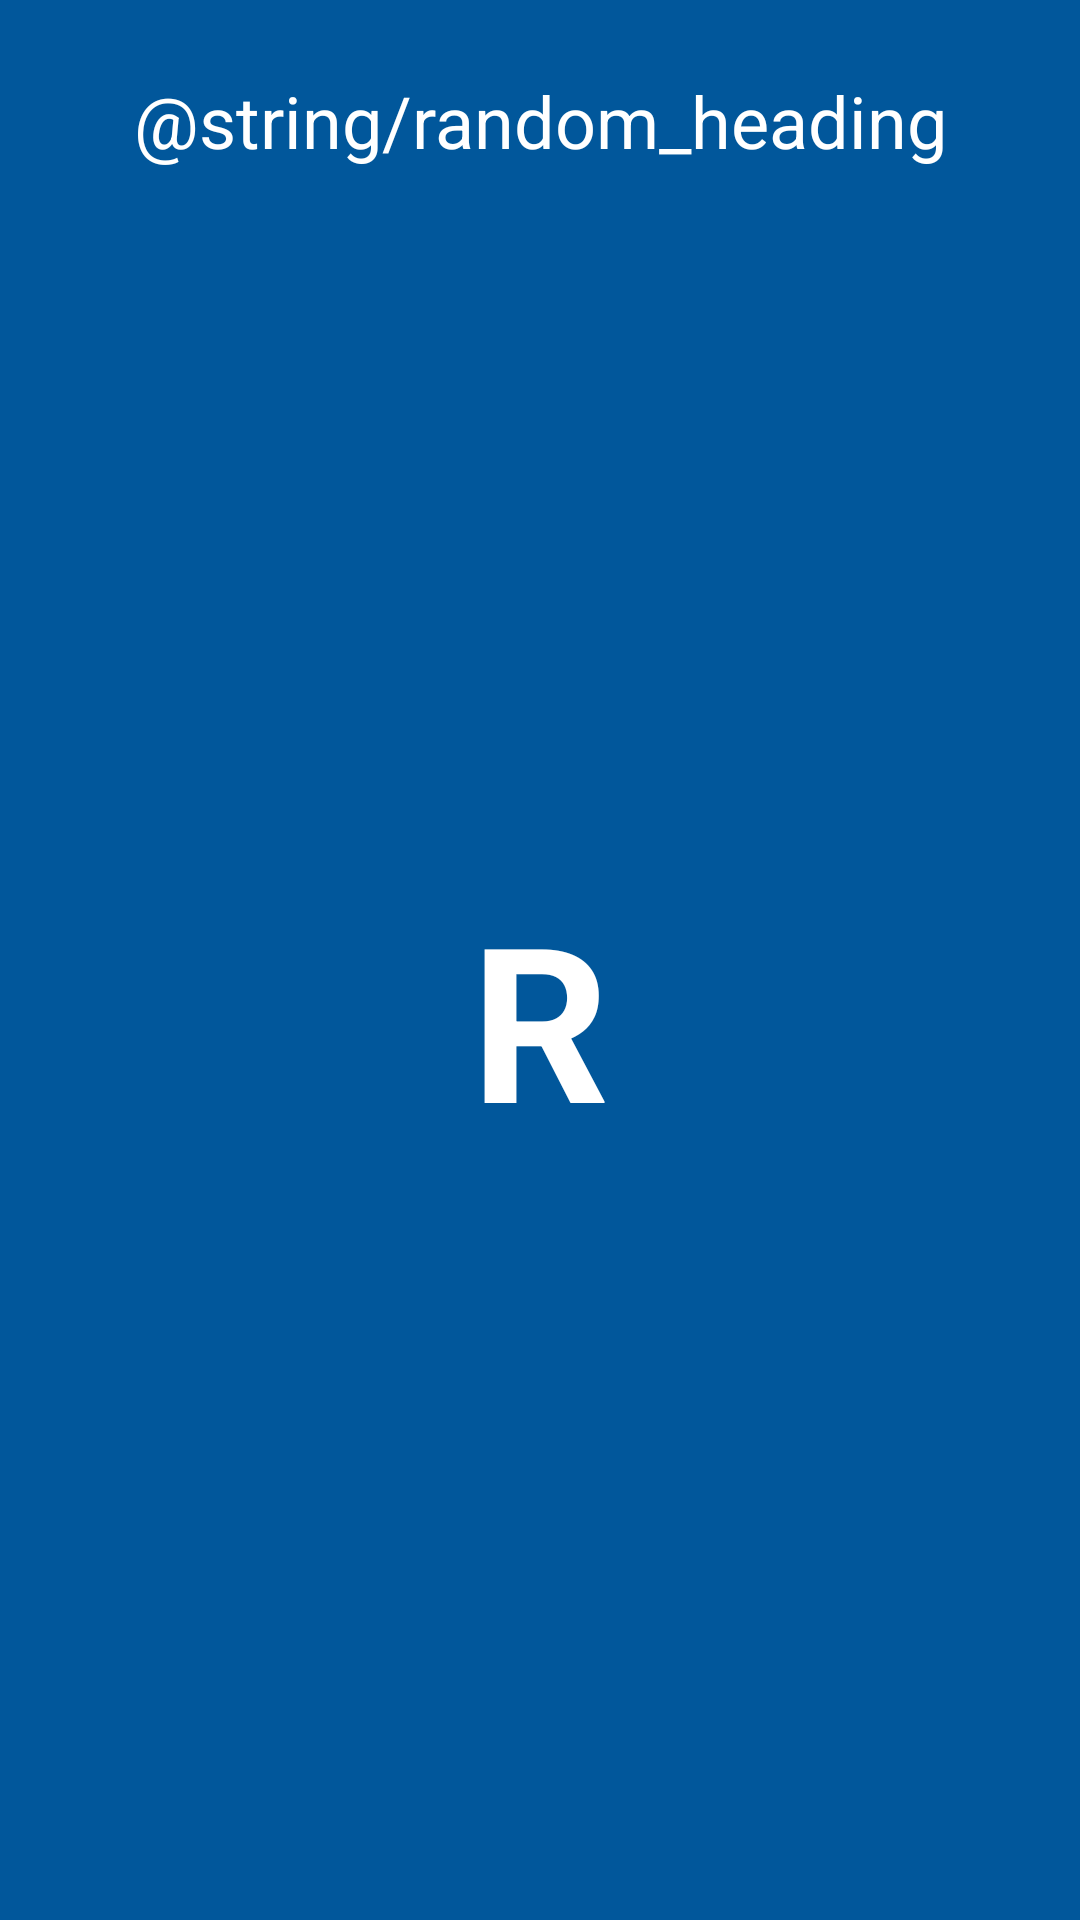

This screen was rendered from an Android layout file. Write that file and the resources it references.
<!-- AndroidManifest.xml: application theme AppTheme -->
<!-- res/layout/activity_second.xml -->
<?xml version="1.0" encoding="utf-8"?>
<androidx.constraintlayout.widget.ConstraintLayout xmlns:android="http://schemas.android.com/apk/res/android"
    xmlns:app="http://schemas.android.com/apk/res-auto"
    xmlns:tools="http://schemas.android.com/tools"
    android:layout_width="match_parent"
    android:layout_height="match_parent"
    android:background="@color/screenBackground"
    tools:context=".SecondActivity">

    <TextView
        android:id="@+id/textViewLabel"
        android:layout_width="wrap_content"
        android:layout_height="wrap_content"
        android:padding="24dp"
        android:text="@string/random_heading"
        android:textColor="@color/white"
        android:textSize="24sp"
        android:textAlignment="center"
        app:layout_constraintEnd_toEndOf="parent"
        app:layout_constraintStart_toStartOf="parent"
        app:layout_constraintTop_toTopOf="parent" />

    <TextView
        android:id="@+id/textViewRandom"
        android:layout_width="wrap_content"
        android:layout_height="wrap_content"
        android:padding="24dp"
        android:text="R"
        android:textColor="@color/white"
        android:textSize="72sp"
        android:textStyle="bold"
        app:layout_constraintBottom_toBottomOf="parent"
        app:layout_constraintEnd_toEndOf="parent"
        app:layout_constraintStart_toStartOf="parent"
        app:layout_constraintTop_toBottomOf="@+id/textViewLabel"
        app:layout_constraintVertical_bias="0.45" />
</androidx.constraintlayout.widget.ConstraintLayout>
<!-- resources referenced by this layout -->
<resources>
  <color name="screenBackground">#01579B</color>
  <color name="white">#FFFFFFFF</color>
  <style name="AppTheme" parent="Theme.AppCompat.Light.DarkActionBar">
          
          <item name="colorPrimary">@color/colorPrimary</item>
          <item name="colorPrimaryDark">@color/colorPrimaryDark</item>
          <item name="colorAccent">@color/colorAccent</item>
      </style>
  <color name="colorPrimary">#008577</color>
  <color name="colorPrimaryDark">#00574B</color>
  <color name="colorAccent">#D81B60</color>
</resources>
